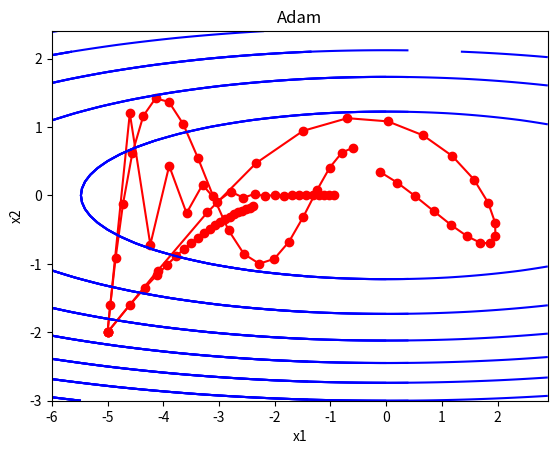

This chart was generated by the following Python code:
import numpy as np
import matplotlib.pyplot as plt
import math

def f_2d(x1, x2):
    return 0.1 * x1 ** 2 + 2 * x2 ** 2


# Gradient descent
def gd_2d(x1, x2):
    return (x1 - eta * 0.2 * x1, x2 - eta * 4 * x2)

x1, x2 = -5, -2
eta = 0.4

res = [(x1, x2)]
print(f'res before : {res}')

for i in range(20):
    x1, x2 = gd_2d(x1, x2)
    res.append((x1, x2))

print(f'epoch {i+1}, x1 {x1:.6f}, x2 {x2:.6f}')
print(f'res after : {res}')  
x1, x2 = zip(*res)
print(f'x1 : {x1}')  
print(f'x2 : {x2}')  

plt.plot(x1, x2, '-o', color='red')
x1 = np.arange(min(x1) - 1, max(x1) + 1, 0.1)
x2 = np.arange(min(x2) - 1, max(x2) + 1, 0.1)
x1, x2 = np.meshgrid(x1, x2)
plt.contour(x1, x2, f_2d(x1, x2), colors='blue')
plt.title('Gradient descent') 
plt.xlabel('x1')
plt.ylabel('x2')
plt.show() 


# Momemtum
def momentum_2d(x1, x2, v1, v2):
    v1 = gamma * v1 + eta * 0.2 * x1
    v2 = gamma * v2 + eta * 4 * x2
    return x1 - v1, x2 - v2, v1, v2

# eta, gamma = 0.4, 0.5   
eta, gamma = 0.05, 0.9

x1, x2 = -5, -2
v1, v2 = 0, 0

res = [(x1, x2)]
print(f'res before : {res}')

for i in range(20):
    x1, x2, v1, v2 = momentum_2d(x1, x2, v1, v2)
    res.append((x1, x2))

print(f'epoch {i+1}, x1 {x1:.6f}, x2 {x2:.6f}')
print(f'res after : {res}')  
x1, x2 = zip(*res)
print(f'x1 : {x1}')  
print(f'x2 : {x2}')  

plt.plot(x1, x2, '-o', color='red')
x1 = np.arange(min(x1) - 1, max(x1) + 1, 0.1)
x2 = np.arange(min(x2) - 1, max(x2) + 1, 0.1)
x1, x2 = np.meshgrid(x1, x2)
plt.contour(x1, x2, f_2d(x1, x2), colors='blue')
plt.title('Momemtum') 
plt.xlabel('x1')
plt.ylabel('x2')
plt.show()



# Adagrad
def adagrad_2d(x1, x2, s1, s2):
    g1, g2, eps = 0.2 * x1, 4 * x2, 1e-6
    s1 += g1 ** 2
    s2 += g2 ** 2
    x1 -= eta / math.sqrt(s1 + eps) * g1
    x2 -= eta / math.sqrt(s2 + eps) * g2
    return x1, x2, s1, s2    

eta = 0.4

x1, x2 = -5, -2
s1, s2 = 0, 0

res = [(x1, x2)]
print(f'res before : {res}')

for i in range(20):
    x1, x2, s1, s2 = adagrad_2d(x1, x2, s1, s2)
    res.append((x1, x2))

print(f'epoch {i+1}, x1 {x1:.6f}, x2 {x2:.6f}')
print(f'res after : {res}')  
x1, x2 = zip(*res)
print(f'x1 : {x1}')  
print(f'x2 : {x2}')  

plt.plot(x1, x2, '-o', color='red')
x1 = np.arange(min(x1) - 1, max(x1) + 1, 0.1)
x2 = np.arange(min(x2) - 1, max(x2) + 1, 0.1)
x1, x2 = np.meshgrid(x1, x2)
plt.contour(x1, x2, f_2d(x1, x2), colors='blue')
plt.title('Adagrad') 
plt.xlabel('x1')
plt.ylabel('x2')
plt.show() 



# Adam
def adam_2d(x1, x2, s1, s2 , t):
    beta1, beta2, eps = 0.9, 0.99, 1e-6
    g1, g2 = 0.2 * x1, 4 * x2
    s1[0] = beta1 * s1[0] + (1 - beta1) * g1
    s2[0] = beta1 * s2[0] + (1 - beta1) * g2
    s1[1] = beta2 * s1[1] + (1 - beta2) * g1 ** 2
    s2[1] = beta2 * s2[1] + (1 - beta2) * g2 ** 2
    m1 = s1[0]/(1-beta1 ** (t+1))
    m2 = s2[0]/(1-beta1 ** (t+1))
    v1 = s1[1]/(1-beta2 ** (t+1))
    v2 = s2[1]/(1-beta2 ** (t+1))
    x1 -= eta / (math.sqrt(v1) + eps) * m1
    x2 -= eta / (math.sqrt(v2) + eps) * m2
    return x1, x2, s1, s2

eta = 0.9

x1, x2 = -5, -2
s1, s2 = [0,0,0], [0,0,0]

res = [(x1, x2)]
print(f'res before : {res}')

for i in range(20):
    x1, x2, s1, s2 = adam_2d(x1, x2, s1, s2, i)
    res.append((x1, x2))

print(f'epoch {i+1}, x1 {x1:.6f}, x2 {x2:.6f}')
print(f'res after : {res}')  
x1, x2 = zip(*res)
print(f'x1 : {x1}')  
print(f'x2 : {x2}')  

plt.plot(x1, x2, '-o', color='red')
x1 = np.arange(min(x1) - 1, max(x1) + 1, 0.1)
x2 = np.arange(min(x2) - 1, max(x2) + 1, 0.1)
x1, x2 = np.meshgrid(x1, x2)
plt.contour(x1, x2, f_2d(x1, x2), colors='blue')
plt.title('Adam') 
plt.xlabel('x1')
plt.ylabel('x2')
plt.show() 


## Adam (v2)
def stochastic_update_Adam(w, grad_w, mt, vt,lrate, iteration):
    beta1 = 0.9;
    beta2 = 0.999;
    epsilon = 1e-8;

    mt = mt*beta1 + (1.0-beta1)*grad_w;
    vt = vt*beta2 + (1.0-beta2)*grad_w**2;

    mt_hat = mt/(1.0-beta1**iteration);
    vt_hat = vt/(1.0-beta2**iteration);

    scal = 1.0/(np.sqrt(vt_hat) + epsilon);

    w = w - lrate*mt_hat*scal;
    
    return w, mt, vt

'''
        for l in range(0,num_layers-1):
            mt_weights[l], mt_biases[l] = [np.zeros(self.weights[l].shape),
                                          np.zeros(self.biases[l].shape)]
            vt_weights[l], vt_biases[l] = [np.zeros(self.weights[l].shape),
                                           np.zeros(self.biases[l].shape)]

            for l in range(0,num_layers-1):
                [self.weights[l],
                 mt_weights[l],
                 vt_weights[l]] = stochastic_update_Adam(self.weights[l],
                                                         loss_weights[l],
                                                         mt_weights[l],
                                                         vt_weights[l],
                                                         learning_rate, it)
'''
